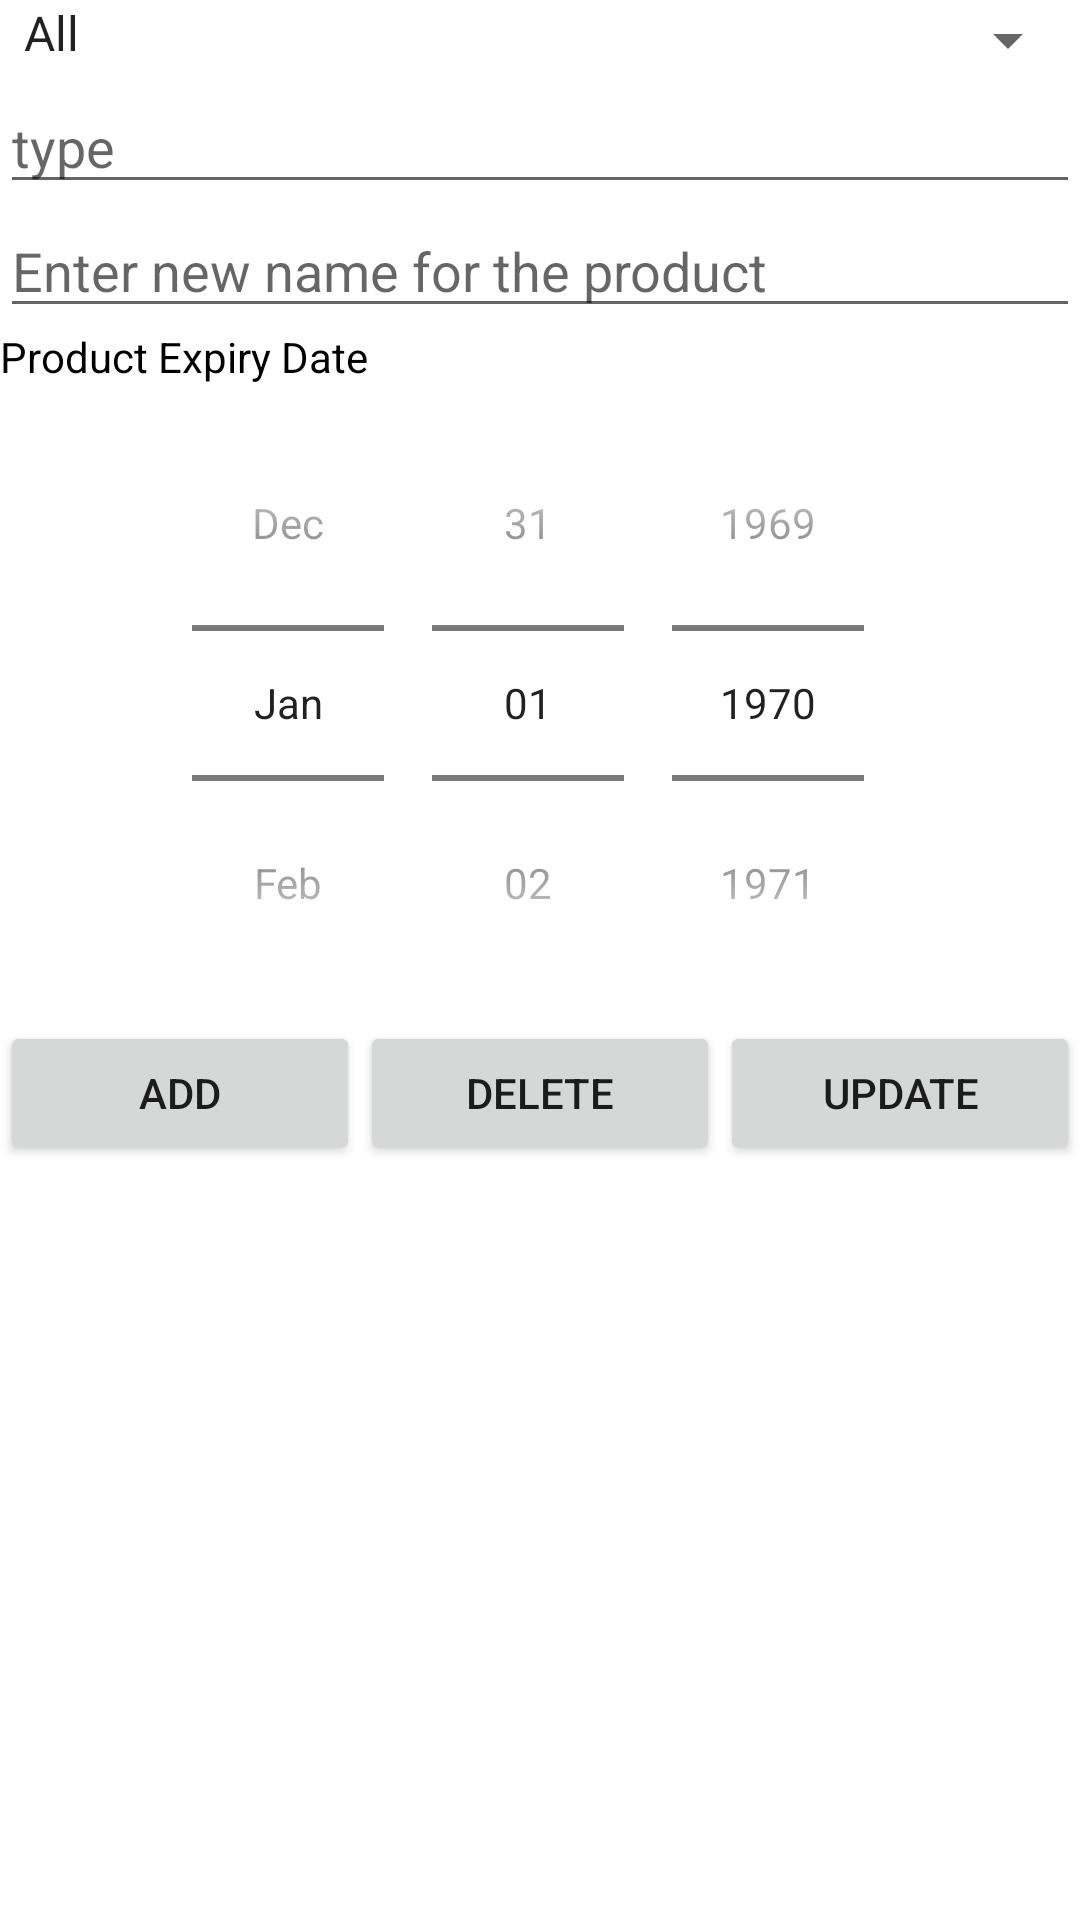

Produce the Android XML layout that renders to this screen, including the resource entries it uses.
<!-- AndroidManifest.xml: application theme Theme.SAassignment -->
<!-- res/layout/activity_itemlist.xml -->
<?xml version="1.0" encoding="utf-8"?>
<LinearLayout xmlns:android="http://schemas.android.com/apk/res/android"
    android:layout_width="match_parent"
    android:layout_height="match_parent"
    android:orientation="vertical">

    <Spinner
        android:id="@+id/expiryMonth"
        android:layout_width="match_parent"
        android:layout_height="wrap_content"
        android:layout_weight="0"
        android:entries="@array/expiryMonths"
        android:paddingBottom="5dp" />

    <EditText
        android:id="@+id/productDesc"
        android:layout_width="match_parent"
        android:layout_height="wrap_content"
        android:hint="@string/hint" />

    <EditText
        android:id="@+id/newProductDesc"
        android:layout_width="match_parent"
        android:layout_height="wrap_content"
        android:layout_weight="0"
        android:ems="10"
        android:hint="@string/newproductdesc"
        android:inputType="textPersonName" />

    <TextView
        android:id="@+id/tvExpiry"
        android:layout_width="match_parent"
        android:layout_height="wrap_content"
        android:layout_weight="0"
        android:text="@string/tvexpirytext"
        android:textColor="@color/black" />

    <DatePicker
        android:id="@+id/datePicker"
        android:layout_width="match_parent"
        android:layout_height="wrap_content"
        android:layout_weight="0"
        android:background="#FFFFFF"
        android:calendarViewShown="false"
        android:datePickerMode="spinner" />

    <LinearLayout
        android:layout_width="match_parent"
        android:layout_height="wrap_content"
        android:background="#FFFFFF"
        android:orientation="horizontal">

        <Button
            android:id="@+id/buttonAdd"
            android:layout_width="wrap_content"
            android:layout_height="wrap_content"
            android:layout_weight="1"
            android:text="@string/add" />

        <Button
            android:id="@+id/buttonDelete"
            android:layout_width="wrap_content"
            android:layout_height="wrap_content"
            android:layout_weight="1"
            android:text="@string/delete" />

        <Button
            android:id="@+id/buttonUpdate"
            android:layout_width="wrap_content"
            android:layout_height="wrap_content"
            android:layout_weight="1"
            android:text="@string/update" />

    </LinearLayout>

    <ListView
        android:id="@+id/lv"
        android:layout_width="match_parent"
        android:layout_height="match_parent"
        android:layout_weight="0"
        android:background="#FFFFFF" />

</LinearLayout>
<!-- resources referenced by this layout -->
<resources>
  <string-array name="expiryMonths">
          <item>All</item>
          <item>1 Month</item>
          <item>3 Month</item>
          <item>6 Month</item>
      </string-array>
  <color name="black">#FF000000</color>
  <string name="add">Add</string>
  <string name="delete">Delete</string>
  <string name="hint">type</string>
  <string name="newproductdesc">Enter new name for the product</string>
  <string name="tvexpirytext">Product Expiry Date</string>
  <string name="update">Update</string>
  <style name="Theme.SAassignment" parent="Theme.MaterialComponents.DayNight.DarkActionBar">
          
          <item name="colorPrimary">@color/bubblegum</item>
          <item name="colorPrimaryVariant">@color/black</item>
          <item name="colorOnPrimary">@color/white</item>
          
          <item name="colorSecondary">@color/teal_200</item>
          <item name="colorSecondaryVariant">@color/teal_700</item>
          <item name="colorOnSecondary">@color/black</item>
          
          <item name="android:statusBarColor" tools:targetApi="l">?attr/colorPrimaryVariant</item>
          
      </style>
  <color name="bubblegum">#FFC1CC</color>
  <color name="white">#FFFFFFFF</color>
  <color name="teal_200">#FF03DAC5</color>
  <color name="teal_700">#FF018786</color>
</resources>
